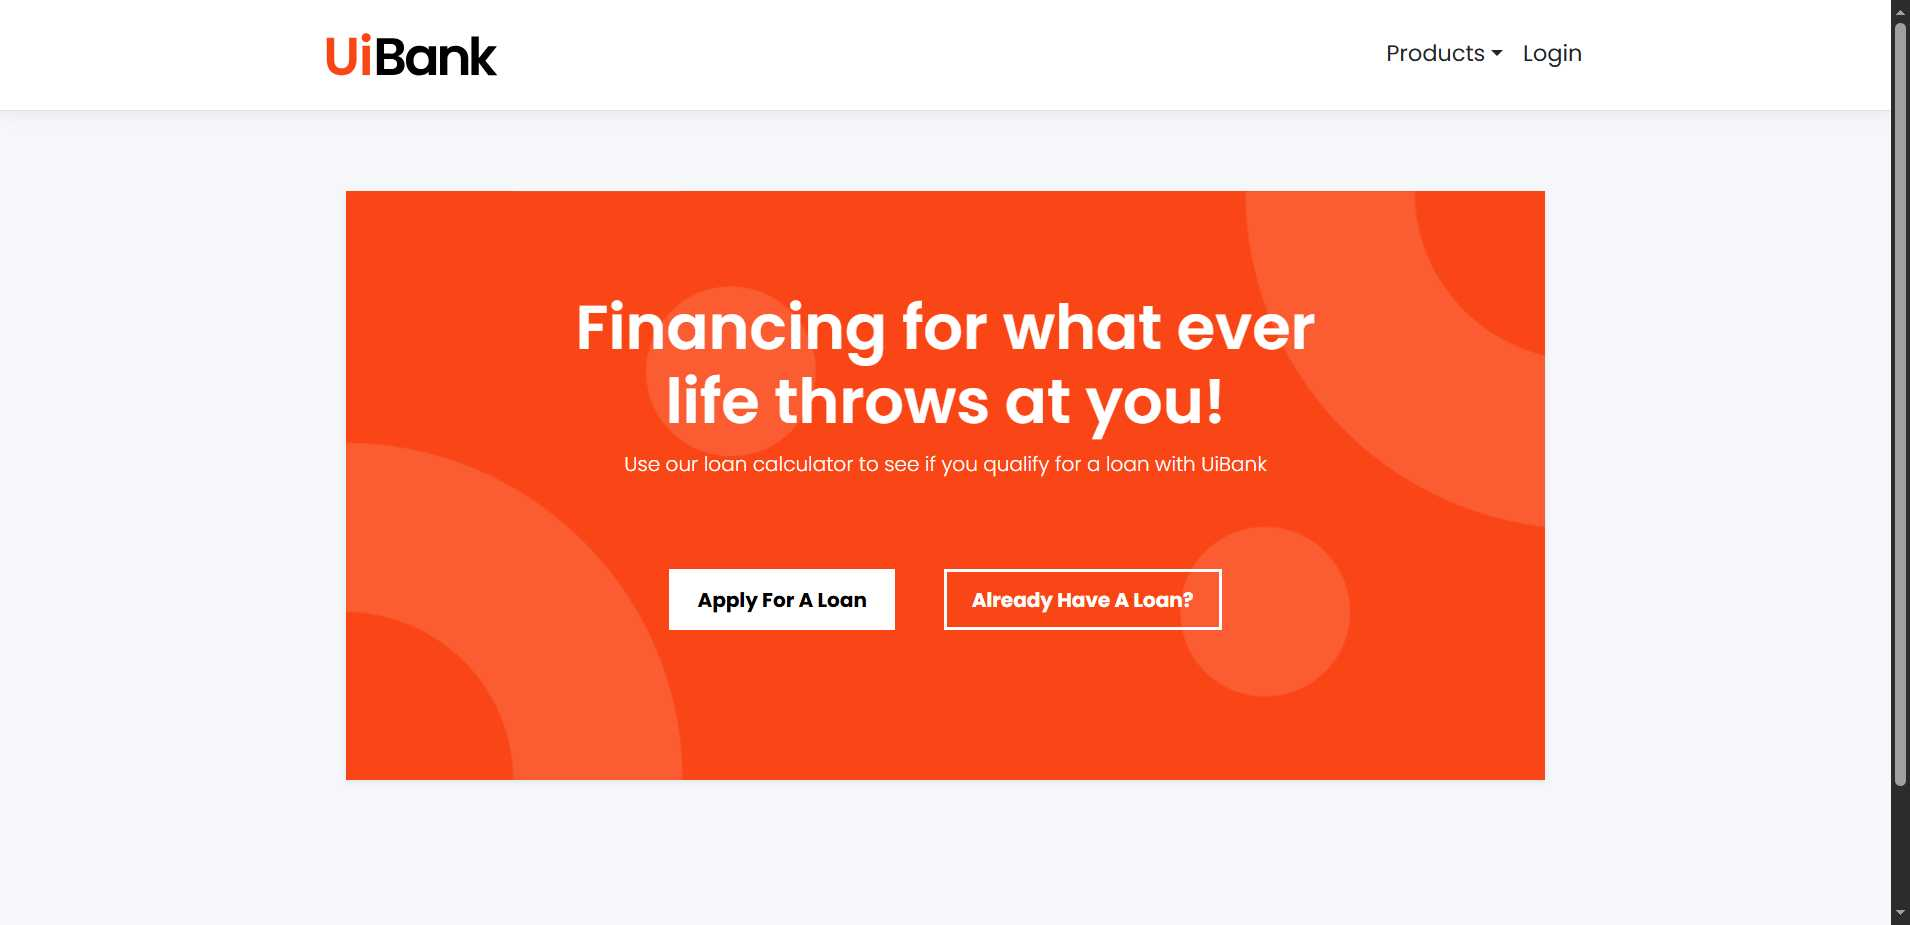
Workflow: Main

Step 1: Use Browser Edge: UiBank-Loan Home in window 'UiBank-Loan Home' (msedge.exe)

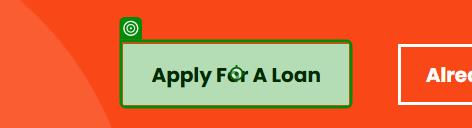
Step 2: click on the button in window 'UiBank-Loan Home' (msedge.exe)

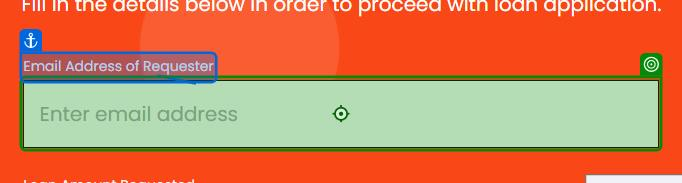
Step 3: type "user@company.com" into the text box 'email' in window 'UiBank-Loan Apply' (msedge.exe)

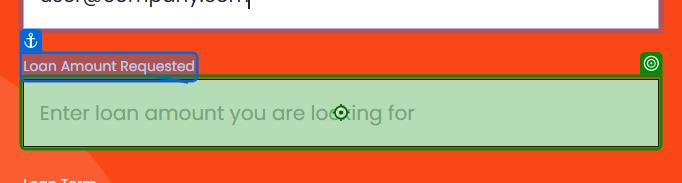
Step 4: type "100000" into the text box 'amount' in window 'UiBank-Loan Apply' (msedge.exe)

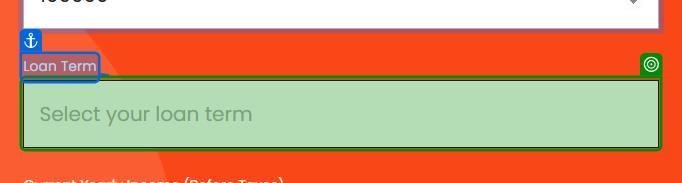
Step 5: select "5" in the drop-down 'term' in window 'UiBank-Loan Apply' (msedge.exe)

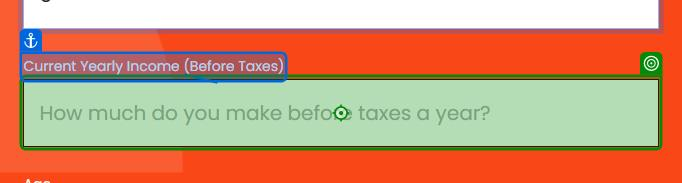
Step 6: type "60000000" into the text box 'income' in window 'UiBank-Loan Apply' (msedge.exe)

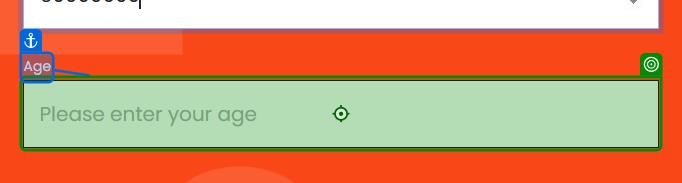
Step 7: type "23" into the text box 'age' in window 'UiBank-Loan Apply' (msedge.exe)

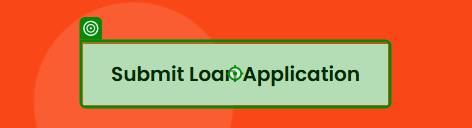
Step 8: click on the button in window 'UiBank-Loan Apply' (msedge.exe)

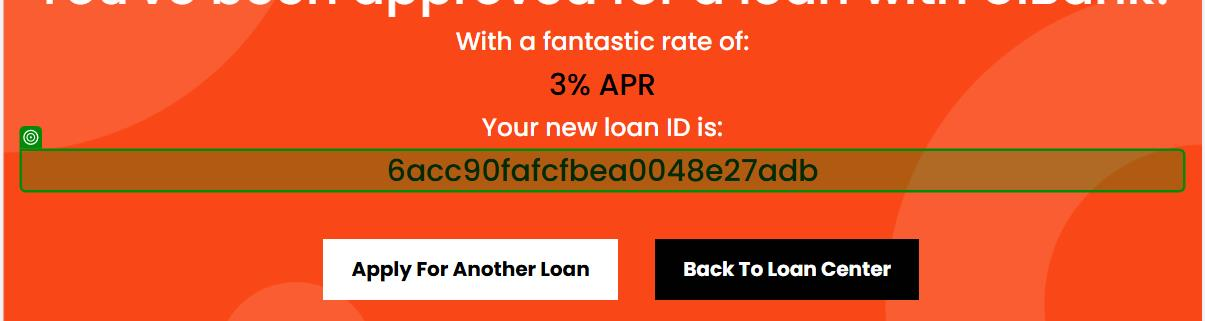
Step 9: get-text from the heading in window 'UiBank-Loan result' (msedge.exe)
